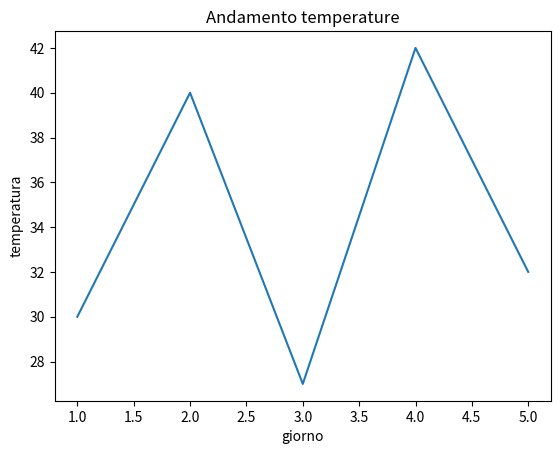

Python code for this plot:
import matplotlib.pyplot as plt


x = [1, 2, 3, 4, 5]

y = [30, 40, 27, 42,32]


plt.figure()

plt.plot(x, y)

plt.title('Andamento temperature')

plt.xlabel('giorno')

plt.ylabel('temperatura')

plt.show()